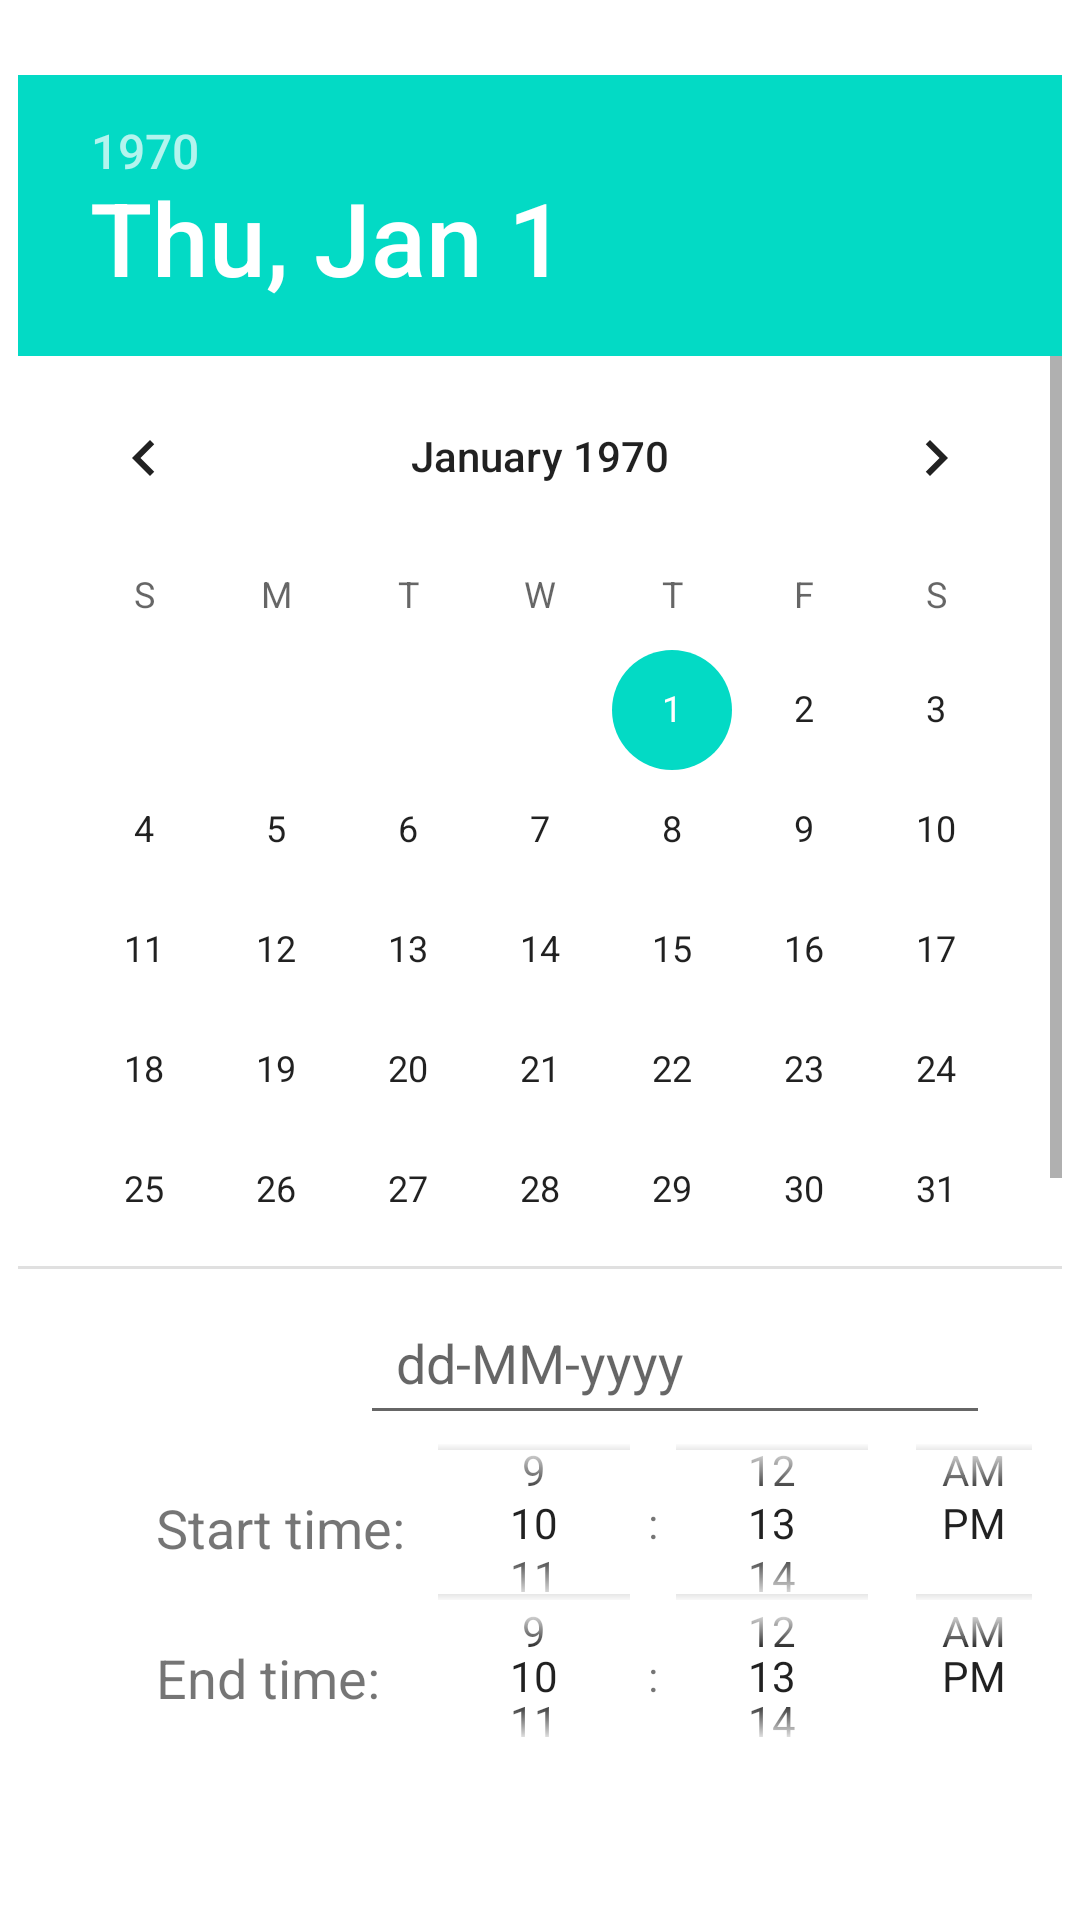

Produce the Android XML layout that renders to this screen, including the resource entries it uses.
<!-- AndroidManifest.xml: application theme Theme.Stride -->
<!-- res/layout/activity_race_prog.xml -->
<?xml version="1.0" encoding="utf-8"?>
<RelativeLayout xmlns:android="http://schemas.android.com/apk/res/android"
    xmlns:tools="http://schemas.android.com/tools"
    android:layout_width="match_parent" android:layout_height="match_parent">

    <DatePicker
        android:id="@+id/datePicker"
        android:layout_width="wrap_content"
        android:layout_height="398dp"
        android:layout_centerHorizontal="true"
        android:layout_marginTop="25dp"
        android:datePickerMode="calendar" />
    <TimePicker
        android:id="@+id/timePicker1"
        android:layout_width="242dp"
        android:layout_height="85dp"
        android:layout_marginStart="130dp"
        android:layout_marginTop="465dp"
        android:timePickerMode="spinner" />
    <TimePicker
        android:id="@+id/timePicker2"
        android:layout_width="242dp"
        android:layout_height="77dp"
        android:layout_marginStart="130dp"
        android:layout_marginTop="520dp"
        android:timePickerMode="spinner" />

   

    <TextView
        android:id="@+id/textView3"
        android:layout_width="wrap_content"
        android:layout_height="wrap_content"
        android:layout_marginStart="40dp"
        android:layout_marginTop="485dp"
        android:padding="12dp"
        android:text="@string/start_time_txt"
        android:textSize="18sp" />

    <TextView
        android:id="@+id/textView"
        android:layout_width="wrap_content"
        android:layout_height="wrap_content"
        android:layout_marginStart="40dp"
        android:layout_marginTop="535dp"
        android:padding="12dp"
        android:text="@string/end_time_txt"
        android:textSize="18sp" />


    <EditText
        android:id="@+id/editText_date"
        android:layout_width="wrap_content"
        android:layout_height="wrap_content"

        android:layout_marginStart="120dp"
        android:layout_marginTop="430dp"
        android:ems="10"
        android:hint="@string/dd_mm_yyyy_display"
        android:inputType="date"
        android:padding="12dp"
        android:autofillHints="" />

    <Button
        android:id="@+id/button_date"
        android:layout_width="wrap_content"
        android:layout_height="wrap_content"

        android:layout_centerHorizontal="true"
        android:layout_marginTop="630dp"
        android:backgroundTint="@color/stride"
        android:text="@string/validate_button" />


</RelativeLayout>




<!-- resources referenced by this layout -->
<resources>
  <string name="dd_mm_yyyy_display">dd-MM-yyyy</string>
  <string name="end_time_txt">End time:</string>
  <string name="ok_button">Ok</string>
  <string name="start_time_txt">Start time:</string>
  <string name="validate_button">Validate</string>
  <style name="Theme.Stride" parent="Theme.MaterialComponents.DayNight.NoActionBar">
          
          <item name="colorPrimary">@color/purple_500</item>
          <item name="colorPrimaryVariant">@color/purple_700</item>
          <item name="colorOnPrimary">@color/white</item>
          
          <item name="colorSecondary">@color/teal_200</item>
          <item name="colorSecondaryVariant">@color/teal_700</item>
          <item name="colorOnSecondary">@color/black</item>
          
          <item name="android:statusBarColor">@color/white</item>
          
      </style>
  <color name="purple_500">#FF6200EE</color>
  <color name="purple_700">#FF3700B3</color>
  <color name="white">#FFFFFFFF</color>
  <color name="teal_200">#FF03DAC5</color>
  <color name="teal_700">#FF018786</color>
  <color name="black">#FF000000</color>
</resources>
